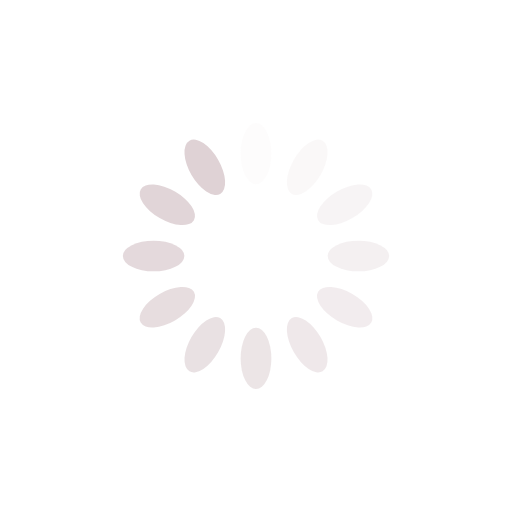
t = 0.00 s
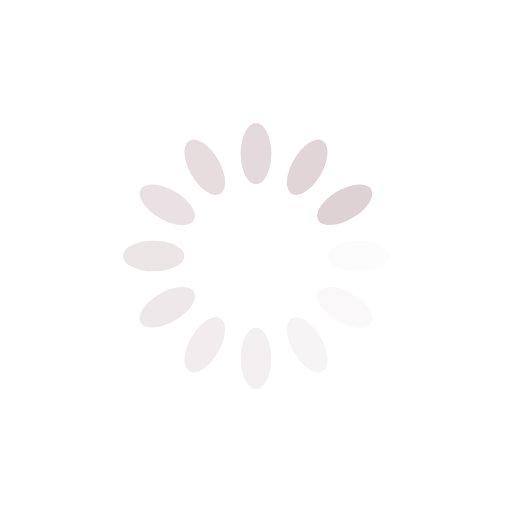
t = 0.25 s
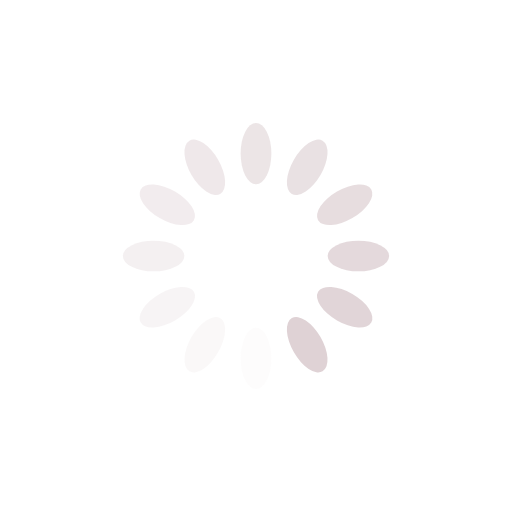
t = 0.50 s
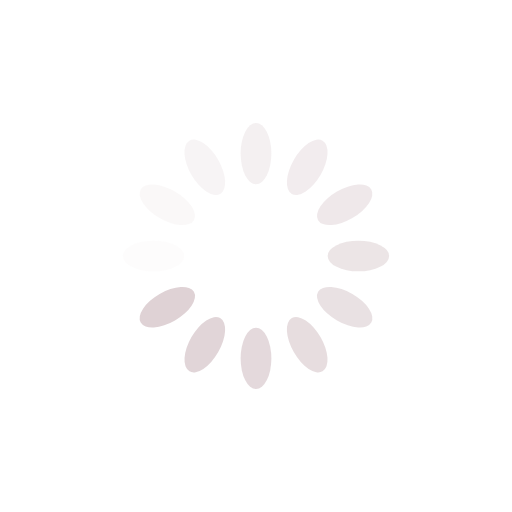
t = 0.75 s

The animated SVG that drew these frames (rendered in a browser with its animation timeline set to each time). Animation: 12 SMIL elements (animate=12); one cycle of 1.00 s, repeats indefinitely.

<?xml version="1.0" encoding="utf-8"?>
<svg xmlns="http://www.w3.org/2000/svg" xmlns:xlink="http://www.w3.org/1999/xlink" style="margin: auto; background: rgba(255, 255, 255, 0); display: block; shape-rendering: auto;" width="81px" height="81px" viewBox="0 0 100 100" preserveAspectRatio="xMidYMid">
<g transform="rotate(0 50 50)">
  <rect x="47" y="24" rx="3" ry="6" width="6" height="12" fill="#dfd2d5">
    <animate attributeName="opacity" values="1;0" keyTimes="0;1" dur="1s" begin="-0.9166666666666666s" repeatCount="indefinite"></animate>
  </rect>
</g><g transform="rotate(30 50 50)">
  <rect x="47" y="24" rx="3" ry="6" width="6" height="12" fill="#dfd2d5">
    <animate attributeName="opacity" values="1;0" keyTimes="0;1" dur="1s" begin="-0.8333333333333334s" repeatCount="indefinite"></animate>
  </rect>
</g><g transform="rotate(60 50 50)">
  <rect x="47" y="24" rx="3" ry="6" width="6" height="12" fill="#dfd2d5">
    <animate attributeName="opacity" values="1;0" keyTimes="0;1" dur="1s" begin="-0.75s" repeatCount="indefinite"></animate>
  </rect>
</g><g transform="rotate(90 50 50)">
  <rect x="47" y="24" rx="3" ry="6" width="6" height="12" fill="#dfd2d5">
    <animate attributeName="opacity" values="1;0" keyTimes="0;1" dur="1s" begin="-0.6666666666666666s" repeatCount="indefinite"></animate>
  </rect>
</g><g transform="rotate(120 50 50)">
  <rect x="47" y="24" rx="3" ry="6" width="6" height="12" fill="#dfd2d5">
    <animate attributeName="opacity" values="1;0" keyTimes="0;1" dur="1s" begin="-0.5833333333333334s" repeatCount="indefinite"></animate>
  </rect>
</g><g transform="rotate(150 50 50)">
  <rect x="47" y="24" rx="3" ry="6" width="6" height="12" fill="#dfd2d5">
    <animate attributeName="opacity" values="1;0" keyTimes="0;1" dur="1s" begin="-0.5s" repeatCount="indefinite"></animate>
  </rect>
</g><g transform="rotate(180 50 50)">
  <rect x="47" y="24" rx="3" ry="6" width="6" height="12" fill="#dfd2d5">
    <animate attributeName="opacity" values="1;0" keyTimes="0;1" dur="1s" begin="-0.4166666666666667s" repeatCount="indefinite"></animate>
  </rect>
</g><g transform="rotate(210 50 50)">
  <rect x="47" y="24" rx="3" ry="6" width="6" height="12" fill="#dfd2d5">
    <animate attributeName="opacity" values="1;0" keyTimes="0;1" dur="1s" begin="-0.3333333333333333s" repeatCount="indefinite"></animate>
  </rect>
</g><g transform="rotate(240 50 50)">
  <rect x="47" y="24" rx="3" ry="6" width="6" height="12" fill="#dfd2d5">
    <animate attributeName="opacity" values="1;0" keyTimes="0;1" dur="1s" begin="-0.25s" repeatCount="indefinite"></animate>
  </rect>
</g><g transform="rotate(270 50 50)">
  <rect x="47" y="24" rx="3" ry="6" width="6" height="12" fill="#dfd2d5">
    <animate attributeName="opacity" values="1;0" keyTimes="0;1" dur="1s" begin="-0.16666666666666666s" repeatCount="indefinite"></animate>
  </rect>
</g><g transform="rotate(300 50 50)">
  <rect x="47" y="24" rx="3" ry="6" width="6" height="12" fill="#dfd2d5">
    <animate attributeName="opacity" values="1;0" keyTimes="0;1" dur="1s" begin="-0.08333333333333333s" repeatCount="indefinite"></animate>
  </rect>
</g><g transform="rotate(330 50 50)">
  <rect x="47" y="24" rx="3" ry="6" width="6" height="12" fill="#dfd2d5">
    <animate attributeName="opacity" values="1;0" keyTimes="0;1" dur="1s" begin="0s" repeatCount="indefinite"></animate>
  </rect>
</g>
<!-- [ldio] generated by https://loading.io/ --></svg>
